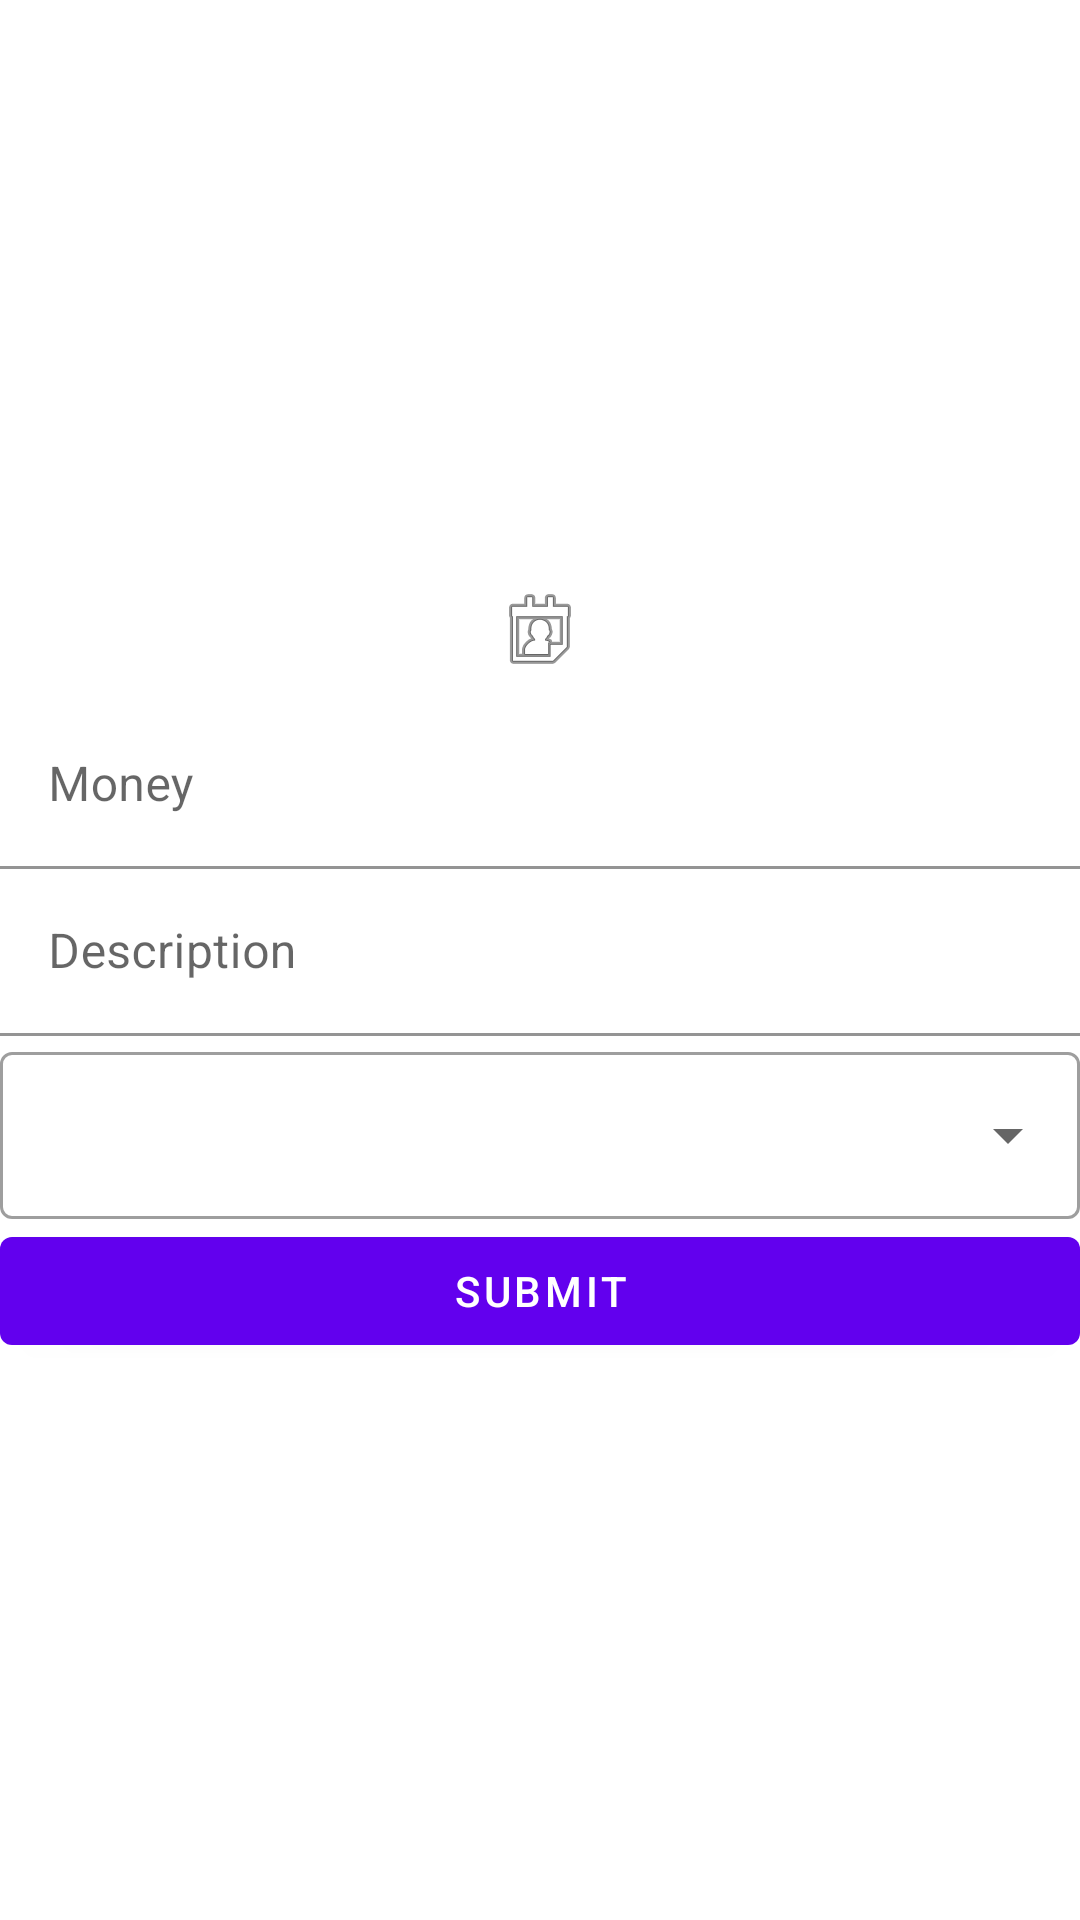

Reconstruct the res/layout file that produces this screen, plus the resources it refers to.
<!-- AndroidManifest.xml: application theme Theme.MoneyMaker -->
<!-- res/layout/fragment_addition.xml -->
<?xml version="1.0" encoding="utf-8"?>
<androidx.constraintlayout.widget.ConstraintLayout xmlns:android="http://schemas.android.com/apk/res/android"
    xmlns:app="http://schemas.android.com/apk/res-auto"
    xmlns:tools="http://schemas.android.com/tools"
    android:layout_width="match_parent"
    android:layout_height="match_parent">

    <LinearLayout
        android:id="@+id/layout_date"
        android:layout_width="0dp"
        android:layout_height="wrap_content"
        android:gravity="center"
        app:layout_constraintBottom_toTopOf="@+id/layout_money"
        app:layout_constraintEnd_toEndOf="parent"
        app:layout_constraintStart_toStartOf="parent"
        app:layout_constraintTop_toTopOf="parent"
        app:layout_constraintVertical_chainStyle="packed">

        <TextView
            android:id="@+id/tv_date"
            android:layout_width="wrap_content"
            android:layout_height="wrap_content"
            android:layout_marginTop="8dp"
            android:layout_marginBottom="8dp"
            android:gravity="center"
            android:textSize="20sp"
            android:textStyle="bold"
            app:drawableStartCompat="@android:drawable/ic_menu_my_calendar"
            tools:text="2021-07-31" />
    </LinearLayout>

    <com.google.android.material.textfield.TextInputLayout
        android:id="@+id/layout_money"
        android:layout_width="match_parent"
        android:layout_height="wrap_content"
        android:background="@android:color/transparent"
        android:hint="@string/addition_label_money"
        app:boxBackgroundColor="@android:color/transparent"
        app:layout_constraintBottom_toTopOf="@+id/layout_description"
        app:layout_constraintEnd_toEndOf="parent"
        app:layout_constraintStart_toStartOf="parent"
        app:layout_constraintTop_toBottomOf="@+id/layout_date">

        <com.google.android.material.textfield.TextInputEditText
            android:id="@+id/et_money"
            android:layout_width="match_parent"
            android:layout_height="wrap_content"
            android:digits="1234567890."
            android:inputType="numberDecimal" />

    </com.google.android.material.textfield.TextInputLayout>

    <com.google.android.material.textfield.TextInputLayout
        android:id="@+id/layout_description"
        android:layout_width="match_parent"
        android:layout_height="wrap_content"
        android:background="@android:color/transparent"
        android:hint="@string/addition_label_description"
        app:boxBackgroundColor="@android:color/transparent"
        app:endIconMode="clear_text"
        app:layout_constraintBottom_toTopOf="@+id/layout_category"
        app:layout_constraintEnd_toEndOf="parent"
        app:layout_constraintStart_toStartOf="parent"
        app:layout_constraintTop_toBottomOf="@+id/layout_money">

        <com.google.android.material.textfield.TextInputEditText
            android:id="@+id/et_description"
            android:layout_width="match_parent"
            android:layout_height="wrap_content"
            android:inputType="text" />

    </com.google.android.material.textfield.TextInputLayout>

    <com.google.android.material.textfield.TextInputLayout
        android:id="@+id/layout_category"
        style="@style/Widget.MaterialComponents.TextInputLayout.OutlinedBox.ExposedDropdownMenu"
        android:layout_width="match_parent"
        android:layout_height="wrap_content"
        app:layout_constraintBottom_toTopOf="@+id/btn_submit"
        app:layout_constraintEnd_toEndOf="parent"
        app:layout_constraintStart_toStartOf="parent"
        app:layout_constraintTop_toBottomOf="@+id/layout_description">

        <AutoCompleteTextView
            android:id="@+id/tv_category"
            android:layout_width="match_parent"
            android:layout_height="wrap_content"
            android:inputType="none" />

    </com.google.android.material.textfield.TextInputLayout>

    <com.google.android.material.button.MaterialButton
        android:id="@+id/btn_submit"
        android:layout_width="0dp"
        android:layout_height="wrap_content"
        android:text="@string/submit"
        app:layout_constraintBottom_toBottomOf="parent"
        app:layout_constraintEnd_toEndOf="parent"
        app:layout_constraintStart_toStartOf="parent"
        app:layout_constraintTop_toBottomOf="@+id/layout_category" />

</androidx.constraintlayout.widget.ConstraintLayout>
<!-- resources referenced by this layout -->
<resources>
  <string name="addition_label_description">Description</string>
  <string name="addition_label_money">Money</string>
  <string name="submit">Submit</string>
  <style name="Theme.MoneyMaker" parent="Theme.MaterialComponents.DayNight.NoActionBar">
          
          <item name="colorPrimary">@color/purple_500</item>
          <item name="colorPrimaryVariant">@color/purple_700</item>
          <item name="colorOnPrimary">@color/white</item>
          
          <item name="colorSecondary">@color/teal_200</item>
          <item name="colorSecondaryVariant">@color/teal_700</item>
          <item name="colorOnSecondary">@color/black</item>
          
          <item name="android:statusBarColor" tools:targetApi="l">?attr/colorPrimaryVariant</item>
          
      </style>
  <!-- not gathered from this repository: default colours our renderer supplied (Android Studio template values) -->
  <color name="purple_500">#FF6200EE</color>
  <color name="purple_700">#FF3700B3</color>
  <color name="teal_200">#FF03DAC5</color>
  <color name="teal_700">#FF018786</color>
  <color name="black">#FF000000</color>
  <color name="white">#FFFFFFFF</color>
</resources>
